3-way image classification set "splits" from GitHub (illbillbot/fcvg101); label vocabulary: apple, banana, orange.

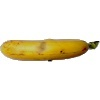
Label: banana

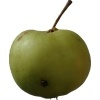
Label: apple

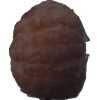
Label: orange

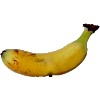
Label: banana

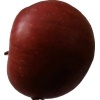
Label: apple

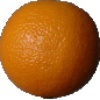
Label: orange
